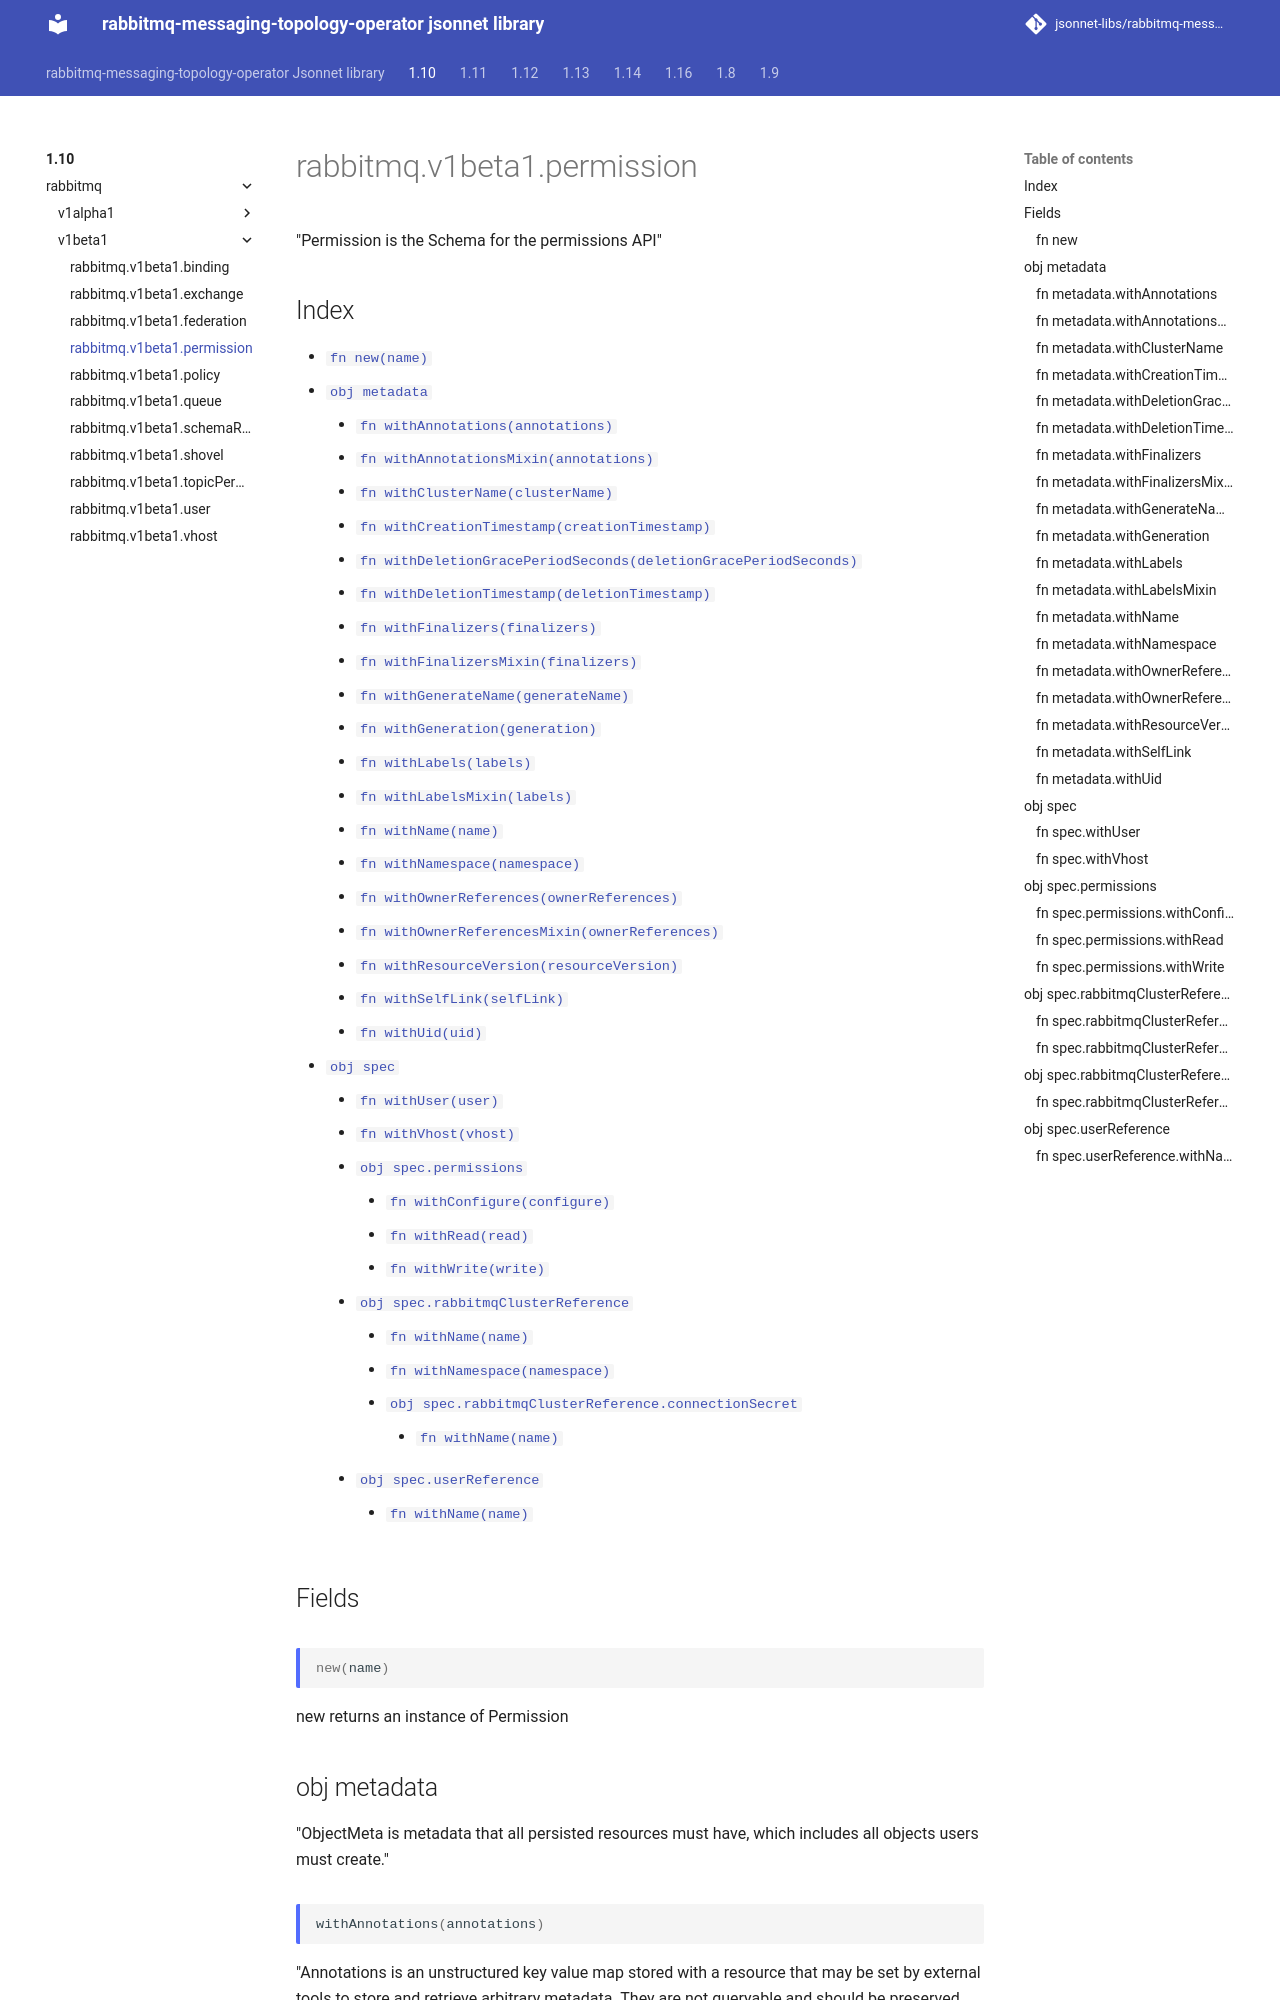

repository: jsonnet-libs/rabbitmq-messaging-topology-operator-libsonnet · page: 1.10/rabbitmq/v1beta1/permission/index.html · generator: mkdocs

---
permalink: /1.10/rabbitmq/v1beta1/permission/
---

# rabbitmq.v1beta1.permission

"Permission is the Schema for the permissions API"

## Index

* [`fn new(name)`](#fn-new)
* [`obj metadata`](#obj-metadata)
  * [`fn withAnnotations(annotations)`](#fn-metadatawithannotations)
  * [`fn withAnnotationsMixin(annotations)`](#fn-metadatawithannotationsmixin)
  * [`fn withClusterName(clusterName)`](#fn-metadatawithclustername)
  * [`fn withCreationTimestamp(creationTimestamp)`](#fn-metadatawithcreationtimestamp)
  * [`fn withDeletionGracePeriodSeconds(deletionGracePeriodSeconds)`](#fn-metadatawithdeletiongraceperiodseconds)
  * [`fn withDeletionTimestamp(deletionTimestamp)`](#fn-metadatawithdeletiontimestamp)
  * [`fn withFinalizers(finalizers)`](#fn-metadatawithfinalizers)
  * [`fn withFinalizersMixin(finalizers)`](#fn-metadatawithfinalizersmixin)
  * [`fn withGenerateName(generateName)`](#fn-metadatawithgeneratename)
  * [`fn withGeneration(generation)`](#fn-metadatawithgeneration)
  * [`fn withLabels(labels)`](#fn-metadatawithlabels)
  * [`fn withLabelsMixin(labels)`](#fn-metadatawithlabelsmixin)
  * [`fn withName(name)`](#fn-metadatawithname)
  * [`fn withNamespace(namespace)`](#fn-metadatawithnamespace)
  * [`fn withOwnerReferences(ownerReferences)`](#fn-metadatawithownerreferences)
  * [`fn withOwnerReferencesMixin(ownerReferences)`](#fn-metadatawithownerreferencesmixin)
  * [`fn withResourceVersion(resourceVersion)`](#fn-metadatawithresourceversion)
  * [`fn withSelfLink(selfLink)`](#fn-metadatawithselflink)
  * [`fn withUid(uid)`](#fn-metadatawithuid)
* [`obj spec`](#obj-spec)
  * [`fn withUser(user)`](#fn-specwithuser)
  * [`fn withVhost(vhost)`](#fn-specwithvhost)
  * [`obj spec.permissions`](#obj-specpermissions)
    * [`fn withConfigure(configure)`](#fn-specpermissionswithconfigure)
    * [`fn withRead(read)`](#fn-specpermissionswithread)
    * [`fn withWrite(write)`](#fn-specpermissionswithwrite)
  * [`obj spec.rabbitmqClusterReference`](#obj-specrabbitmqclusterreference)
    * [`fn withName(name)`](#fn-specrabbitmqclusterreferencewithname)
    * [`fn withNamespace(namespace)`](#fn-specrabbitmqclusterreferencewithnamespace)
    * [`obj spec.rabbitmqClusterReference.connectionSecret`](#obj-specrabbitmqclusterreferenceconnectionsecret)
      * [`fn withName(name)`](#fn-specrabbitmqclusterreferenceconnectionsecretwithname)
  * [`obj spec.userReference`](#obj-specuserreference)
    * [`fn withName(name)`](#fn-specuserreferencewithname)

## Fields

### fn new

```ts
new(name)
```

new returns an instance of Permission

## obj metadata

"ObjectMeta is metadata that all persisted resources must have, which includes all objects users must create."

### fn metadata.withAnnotations

```ts
withAnnotations(annotations)
```

"Annotations is an unstructured key value map stored with a resource that may be set by external tools to store and retrieve arbitrary metadata. They are not queryable and should be preserved when modifying objects. More info: http://kubernetes.io/docs/user-guide/annotations"
